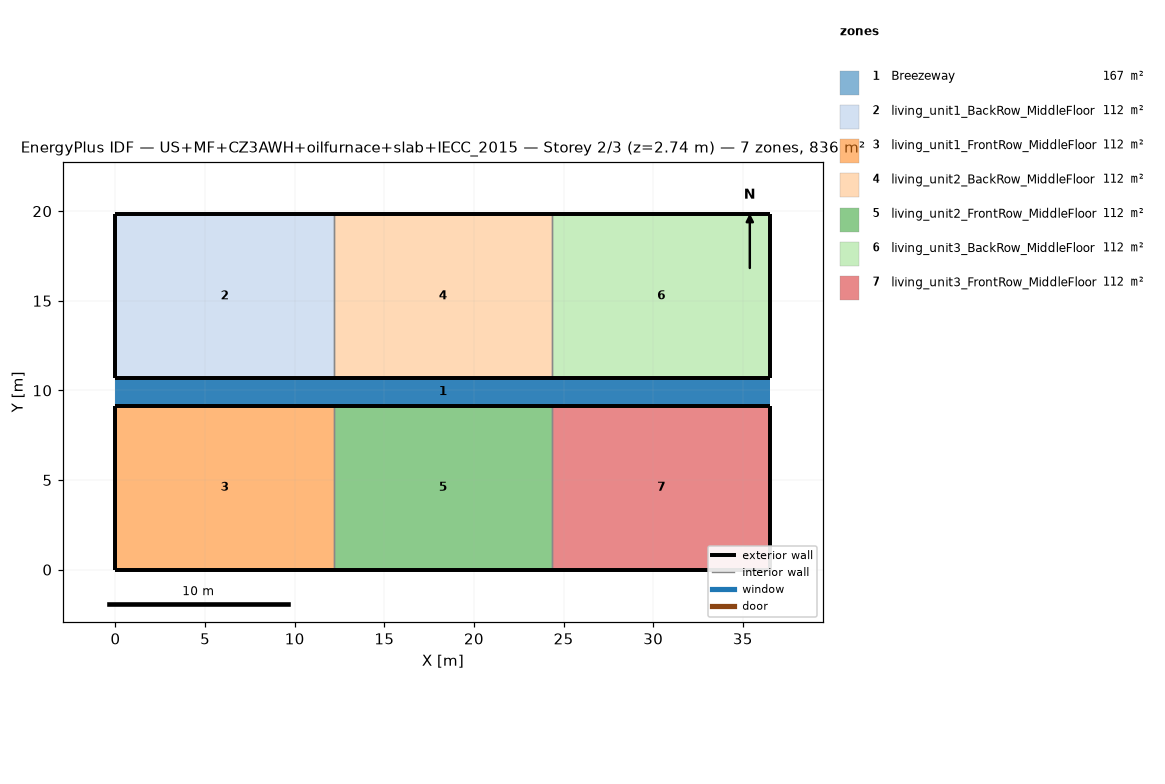
=== STOREY PLAN SPEC (per zone: floor XY polygon, exterior-wall plan segments, windows/doors) ===
zone 1: Breezeway  (167.0 m²)
  floor: (36.54, 9.16) (0.00, 9.16) (0.00, 10.68) (36.54, 10.68)
  floor: (36.54, 9.16) (0.00, 9.16) (0.00, 10.68) (36.54, 10.68)
  floor: (36.54, 9.16) (0.00, 9.16) (0.00, 10.68) (36.54, 10.68)
zone 2: living_unit1_BackRow_MiddleFloor  (111.5 m²)
  floor: (12.18, 10.68) (0.00, 10.68) (0.00, 19.84) (12.18, 19.84)
  exterior wall: (0.00, 10.68) – (12.18, 10.68)  [12.2 m]
  exterior wall: (12.18, 19.84) – (0.00, 19.84)  [12.2 m]
  exterior wall: (0.00, 19.84) – (0.00, 10.68)  [9.2 m]
  interior walls: 1
zone 3: living_unit1_FrontRow_MiddleFloor  (111.5 m²)
  floor: (12.18, 0.00) (0.00, 0.00) (0.00, 9.16) (12.18, 9.16)
  exterior wall: (0.00, 0.00) – (12.18, 0.00)  [12.2 m]
  exterior wall: (12.18, 9.16) – (0.00, 9.16)  [12.2 m]
  exterior wall: (0.00, 9.16) – (0.00, 0.00)  [9.2 m]
  interior walls: 1
zone 4: living_unit2_BackRow_MiddleFloor  (111.5 m²)
  floor: (24.36, 10.68) (12.18, 10.68) (12.18, 19.84) (24.36, 19.84)
  exterior wall: (12.18, 10.68) – (24.36, 10.68)  [12.2 m]
  exterior wall: (24.36, 19.84) – (12.18, 19.84)  [12.2 m]
  interior walls: 2
zone 5: living_unit2_FrontRow_MiddleFloor  (111.5 m²)
  floor: (24.36, 0.00) (12.18, 0.00) (12.18, 9.16) (24.36, 9.16)
  exterior wall: (12.18, 0.00) – (24.36, 0.00)  [12.2 m]
  exterior wall: (24.36, 9.16) – (12.18, 9.16)  [12.2 m]
  interior walls: 2
zone 6: living_unit3_BackRow_MiddleFloor  (111.5 m²)
  floor: (36.54, 10.68) (24.36, 10.68) (24.36, 19.84) (36.54, 19.84)
  exterior wall: (24.36, 10.68) – (36.54, 10.68)  [12.2 m]
  exterior wall: (36.54, 10.68) – (36.54, 19.84)  [9.2 m]
  exterior wall: (36.54, 19.84) – (24.36, 19.84)  [12.2 m]
  interior walls: 1
zone 7: living_unit3_FrontRow_MiddleFloor  (111.5 m²)
  floor: (36.54, 0.00) (24.36, 0.00) (24.36, 9.16) (36.54, 9.16)
  exterior wall: (24.36, 0.00) – (36.54, 0.00)  [12.2 m]
  exterior wall: (36.54, 0.00) – (36.54, 9.16)  [9.2 m]
  exterior wall: (36.54, 9.16) – (24.36, 9.16)  [12.2 m]
  interior walls: 1

=== DERIVED (storey summary) ===
Building: US+MF+CZ3AWH+oilfurnace+slab+IECC_2015
Storey: 2 of 3  (floor level z = 2.74 m)
Storey gross floor area: 836.2 m²
Zones on this storey: 7
  - Breezeway: floor 167.0 m²
  - living_unit1_BackRow_MiddleFloor: floor 111.5 m²; exterior wall 33.5 m (86.9 m²); WWR 0.0%
  - living_unit1_FrontRow_MiddleFloor: floor 111.5 m²; exterior wall 33.5 m (86.9 m²); WWR 0.0%
  - living_unit2_BackRow_MiddleFloor: floor 111.5 m²; exterior wall 24.4 m (63.1 m²); WWR 0.0%
  - living_unit2_FrontRow_MiddleFloor: floor 111.5 m²; exterior wall 24.4 m (63.1 m²); WWR 0.0%
  - living_unit3_BackRow_MiddleFloor: floor 111.5 m²; exterior wall 33.5 m (86.9 m²); WWR 0.0%
  - living_unit3_FrontRow_MiddleFloor: floor 111.5 m²; exterior wall 33.5 m (86.9 m²); WWR 0.0%
Zone adjacency (shared interzone walls):
  - living_unit1_BackRow_MiddleFloor ↔ living_unit2_BackRow_MiddleFloor
  - living_unit1_FrontRow_MiddleFloor ↔ living_unit2_FrontRow_MiddleFloor
  - living_unit2_BackRow_MiddleFloor ↔ living_unit3_BackRow_MiddleFloor
  - living_unit2_FrontRow_MiddleFloor ↔ living_unit3_FrontRow_MiddleFloor